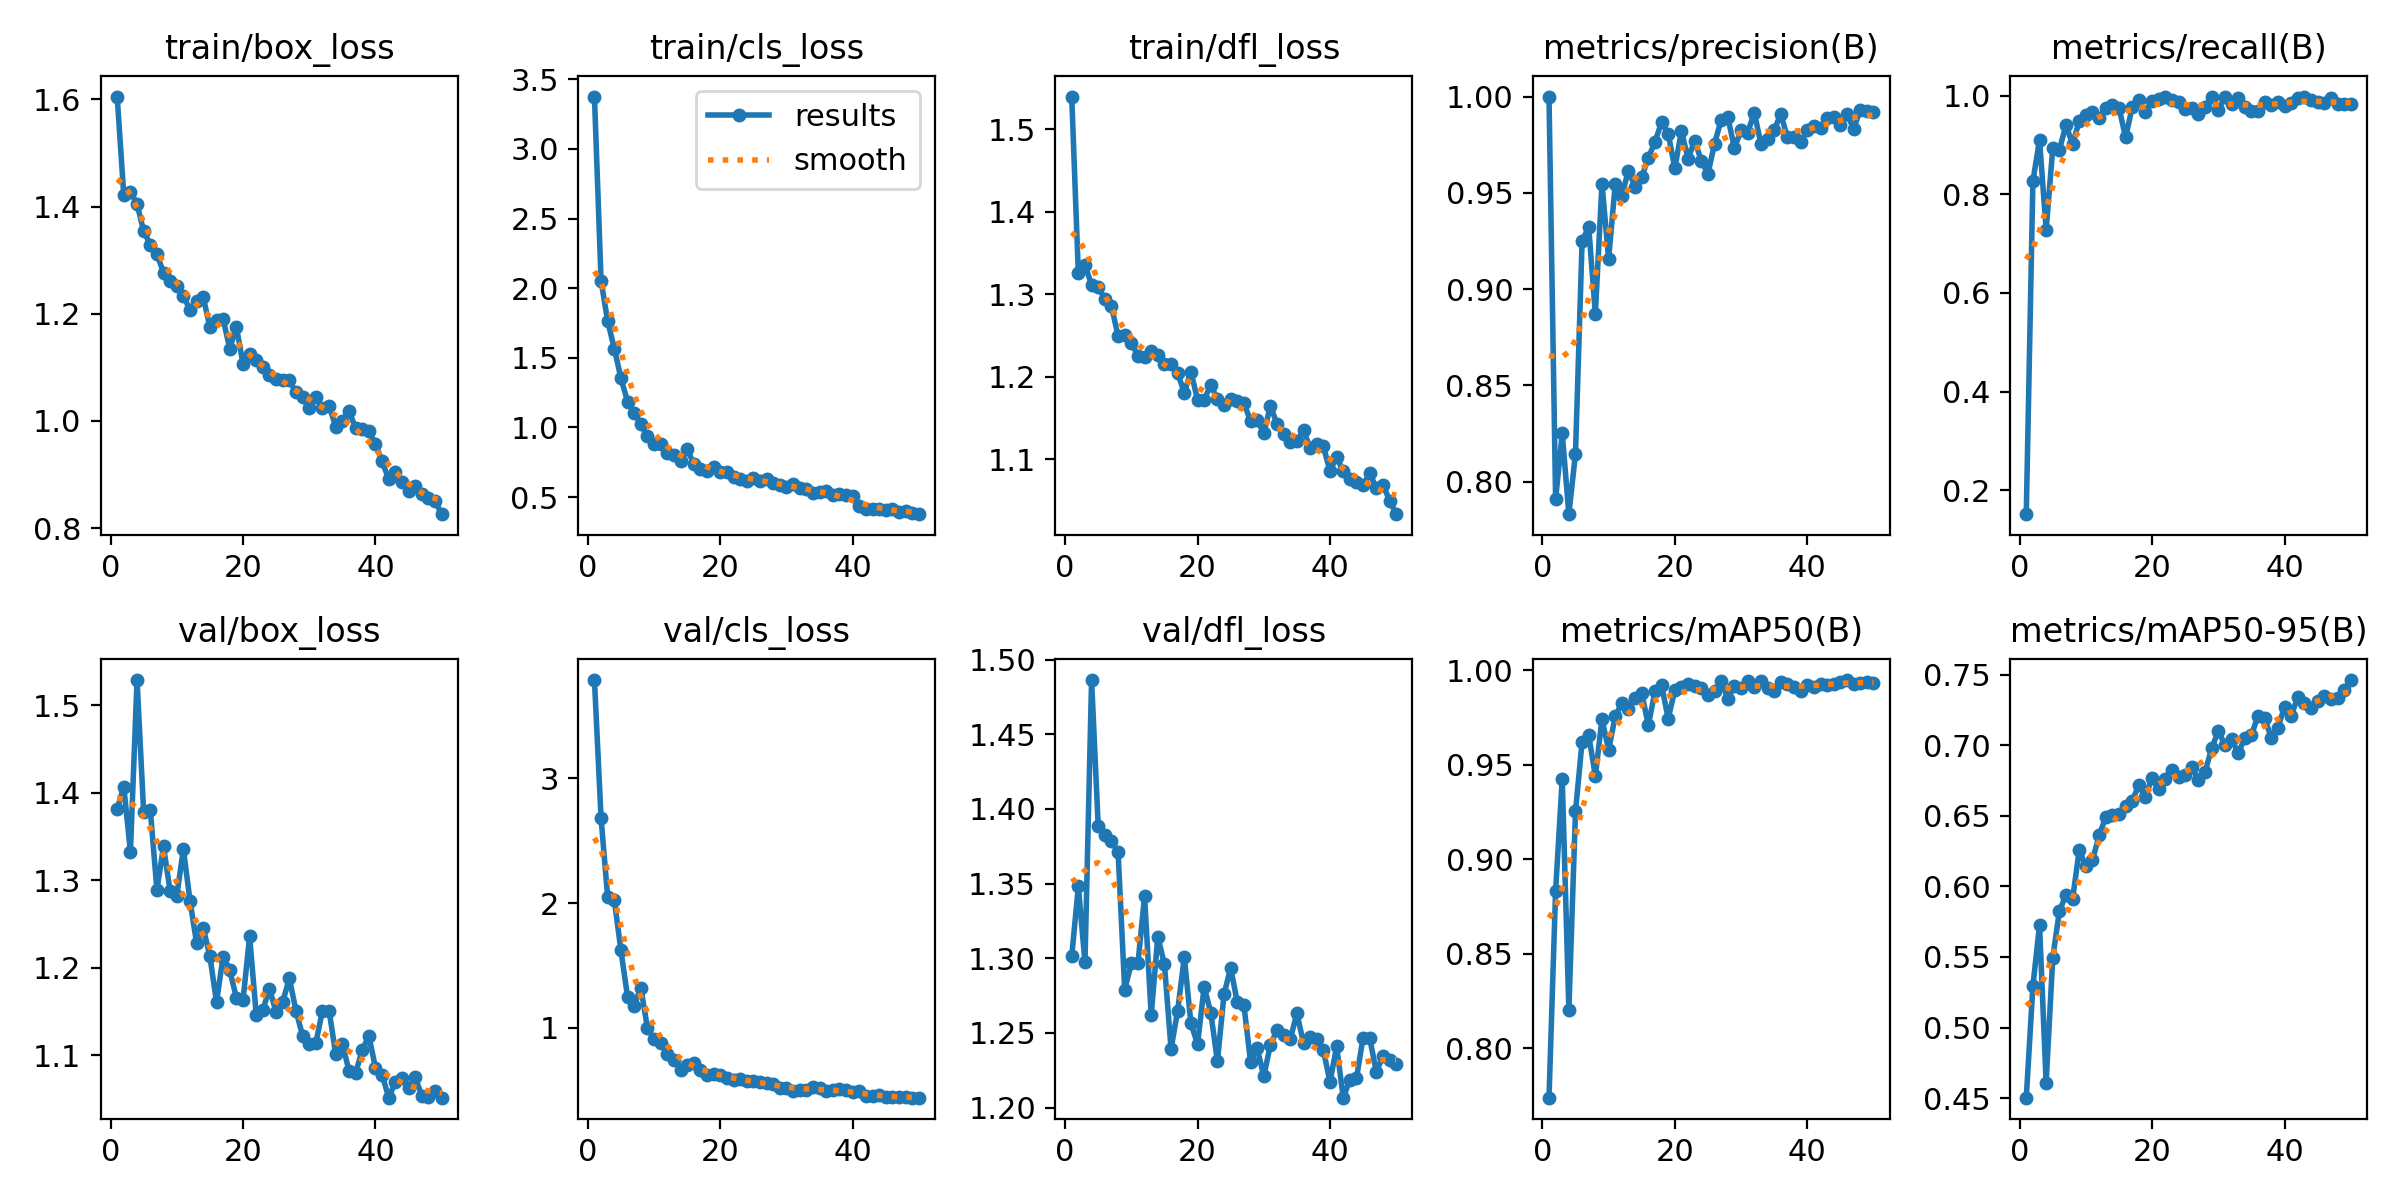

Source data for this figure (header and first rows):
epoch, time, train/box_loss, train/cls_loss, train/dfl_loss, metrics/precision(B), metrics/recall(B), metrics/mAP50(B), metrics/mAP50-95(B), val/box_loss, val/cls_loss, val/dfl_loss, lr/pg0, lr/pg1, lr/pg2
1, 243.6, 1.605, 3.376, 1.54, 1, 0.1517, 0.7738, 0.4503, 1.381, 3.79, 1.301, 0.0004098, 0.0004098, 0.0004098
2, 561.8, 1.421, 2.054, 1.325, 0.791, 0.8265, 0.8834, 0.5293, 1.407, 2.682, 1.348, 0.0008101, 0.0008101, 0.0008101
3, 863.4, 1.427, 1.762, 1.335, 0.825, 0.9099, 0.9425, 0.5726, 1.333, 2.046, 1.297, 0.001194, 0.001194, 0.001194
4, 1175, 1.405, 1.567, 1.312, 0.7831, 0.7283, 0.8203, 0.4608, 1.529, 2.024, 1.486, 0.001176, 0.001176, 0.001176
5, 1489, 1.354, 1.354, 1.309, 0.8146, 0.8929, 0.9253, 0.5496, 1.378, 1.62, 1.389, 0.001151, 0.001151, 0.001151
6, 15536, 1.329, 1.186, 1.294, 0.9252, 0.8905, 0.9622, 0.5823, 1.381, 1.247, 1.382, 0.001126, 0.001126, 0.001126
7, 18825, 1.312, 1.102, 1.286, 0.9321, 0.9401, 0.9656, 0.5942, 1.289, 1.177, 1.378, 0.001102, 0.001102, 0.001102
8, 19077, 1.276, 1.024, 1.249, 0.8872, 0.9012, 0.944, 0.5913, 1.339, 1.322, 1.371, 0.001077, 0.001077, 0.001077
9, 19619, 1.261, 0.9352, 1.251, 0.9548, 0.9489, 0.9741, 0.6257, 1.287, 0.9986, 1.279, 0.001052, 0.001052, 0.001052
10, 19878, 1.251, 0.8844, 1.241, 0.9156, 0.9599, 0.9578, 0.6141, 1.282, 0.9086, 1.297, 0.001027, 0.001027, 0.001027
11, 20165, 1.232, 0.881, 1.225, 0.9543, 0.9676, 0.9756, 0.6187, 1.336, 0.8769, 1.297, 0.001002, 0.001002, 0.001002
12, 20452, 1.208, 0.8202, 1.224, 0.9485, 0.9539, 0.9826, 0.6362, 1.276, 0.7878, 1.342, 0.0009778, 0.0009778, 0.0009778
13, 20738, 1.223, 0.8002, 1.231, 0.9616, 0.9752, 0.9797, 0.649, 1.228, 0.7449, 1.262, 0.000953, 0.000953, 0.000953
14, 21018, 1.231, 0.7604, 1.226, 0.9531, 0.9807, 0.9854, 0.6505, 1.246, 0.6639, 1.314, 0.0009283, 0.0009283, 0.0009283
15, 21314, 1.175, 0.842, 1.216, 0.9581, 0.9751, 0.9879, 0.6511, 1.213, 0.7032, 1.296, 0.0009035, 0.0009035, 0.0009035
16, 21598, 1.188, 0.7407, 1.215, 0.9681, 0.9153, 0.9709, 0.6567, 1.161, 0.715, 1.239, 0.0008787, 0.0008787, 0.0008787
17, 22838, 1.19, 0.7045, 1.204, 0.9765, 0.9764, 0.9887, 0.6605, 1.213, 0.6606, 1.265, 0.000854, 0.000854, 0.000854
18, 23137, 1.135, 0.6889, 1.181, 0.9867, 0.99, 0.992, 0.6719, 1.197, 0.6229, 1.301, 0.0008293, 0.0008293, 0.0008293
19, 23376, 1.175, 0.7177, 1.206, 0.9807, 0.9674, 0.9744, 0.6637, 1.166, 0.6331, 1.256, 0.0008045, 0.0008045, 0.0008045
20, 23631, 1.107, 0.677, 1.172, 0.9628, 0.9885, 0.9895, 0.6768, 1.163, 0.621, 1.242, 0.0007797, 0.0007797, 0.0007797
21, 23882, 1.125, 0.6776, 1.172, 0.982, 0.9925, 0.9912, 0.6687, 1.236, 0.5954, 1.281, 0.000755, 0.000755, 0.000755
22, 24128, 1.114, 0.647, 1.19, 0.9678, 0.998, 0.9929, 0.6761, 1.146, 0.579, 1.263, 0.0007302, 0.0007302, 0.0007302
23, 24385, 1.101, 0.6326, 1.172, 0.9769, 0.9911, 0.9917, 0.6823, 1.152, 0.589, 1.231, 0.0007055, 0.0007055, 0.0007055
24, 24651, 1.085, 0.6167, 1.166, 0.9667, 0.9869, 0.9907, 0.6777, 1.176, 0.5749, 1.276, 0.0006808, 0.0006808, 0.0006808
25, 24907, 1.079, 0.6374, 1.173, 0.9599, 0.9732, 0.9867, 0.6792, 1.149, 0.5703, 1.294, 0.000656, 0.000656, 0.000656
26, 25166, 1.076, 0.6184, 1.17, 0.9756, 0.9758, 0.9888, 0.6845, 1.161, 0.5689, 1.27, 0.0006312, 0.0006312, 0.0006312
27, 25420, 1.076, 0.633, 1.168, 0.9879, 0.9628, 0.9944, 0.6752, 1.188, 0.5609, 1.269, 0.0006065, 0.0006065, 0.0006065
28, 25677, 1.053, 0.603, 1.147, 0.9892, 0.9761, 0.985, 0.681, 1.151, 0.5521, 1.231, 0.0005818, 0.0005818, 0.0005818
29, 25929, 1.044, 0.5847, 1.148, 0.9734, 0.998, 0.9917, 0.698, 1.122, 0.5135, 1.24, 0.000557, 0.000557, 0.000557
30, 26180, 1.024, 0.5727, 1.131, 0.9824, 0.9709, 0.9907, 0.7099, 1.112, 0.5178, 1.221, 0.0005322, 0.0005322, 0.0005322
31, 26437, 1.044, 0.5931, 1.164, 0.9813, 0.9968, 0.9945, 0.7004, 1.114, 0.4968, 1.242, 0.0005075, 0.0005075, 0.0005075
32, 26702, 1.024, 0.5687, 1.142, 0.9917, 0.9839, 0.991, 0.7043, 1.151, 0.5046, 1.252, 0.0004827, 0.0004827, 0.0004827
33, 26964, 1.029, 0.5558, 1.13, 0.9755, 0.9952, 0.9942, 0.6944, 1.151, 0.4988, 1.248, 0.000458, 0.000458, 0.000458
34, 27224, 0.9893, 0.53, 1.121, 0.9778, 0.976, 0.9906, 0.7051, 1.101, 0.5213, 1.246, 0.0004332, 0.0004332, 0.0004332
35, 27489, 0.9998, 0.5394, 1.122, 0.9827, 0.9683, 0.9891, 0.7073, 1.113, 0.5182, 1.263, 0.0004085, 0.0004085, 0.0004085
36, 27762, 1.019, 0.5454, 1.135, 0.9909, 0.9678, 0.9939, 0.7209, 1.083, 0.491, 1.243, 0.0003837, 0.0003837, 0.0003837
37, 28032, 0.9865, 0.5166, 1.114, 0.9788, 0.9865, 0.9925, 0.7191, 1.08, 0.4975, 1.247, 0.000359, 0.000359, 0.000359
38, 28293, 0.9844, 0.5197, 1.119, 0.979, 0.9815, 0.9909, 0.7053, 1.106, 0.508, 1.246, 0.0003343, 0.0003343, 0.0003343
39, 28557, 0.9805, 0.5123, 1.115, 0.9762, 0.9867, 0.9892, 0.7125, 1.122, 0.5047, 1.238, 0.0003095, 0.0003095, 0.0003095
40, 28821, 0.9577, 0.505, 1.086, 0.9827, 0.9797, 0.9921, 0.7272, 1.086, 0.4842, 1.217, 0.0002848, 0.0002848, 0.0002848
41, 29073, 0.9244, 0.4386, 1.103, 0.9846, 0.9844, 0.991, 0.7206, 1.078, 0.4916, 1.241, 0.00026, 0.00026, 0.00026
42, 29342, 0.892, 0.4125, 1.085, 0.9835, 0.9952, 0.9925, 0.7344, 1.052, 0.4524, 1.207, 0.0002352, 0.0002352, 0.0002352
43, 29611, 0.9049, 0.4161, 1.076, 0.989, 0.997, 0.9923, 0.7298, 1.069, 0.4495, 1.219, 0.0002105, 0.0002105, 0.0002105
44, 29876, 0.886, 0.4176, 1.072, 0.9891, 0.991, 0.9925, 0.7261, 1.074, 0.458, 1.22, 0.0001857, 0.0001857, 0.0001857
45, 30146, 0.8699, 0.405, 1.069, 0.985, 0.9861, 0.9937, 0.7313, 1.062, 0.4447, 1.247, 0.000161, 0.000161, 0.000161
46, 30460, 0.8788, 0.4141, 1.083, 0.9907, 0.9842, 0.9948, 0.735, 1.075, 0.444, 1.246, 0.0001363, 0.0001363, 0.0001363
47, 30735, 0.8634, 0.3937, 1.065, 0.9833, 0.9945, 0.9927, 0.7326, 1.054, 0.4435, 1.224, 0.0001115, 0.0001115, 0.0001115
48, 31006, 0.8568, 0.4008, 1.069, 0.9931, 0.9826, 0.9934, 0.7335, 1.052, 0.4409, 1.235, 8.675e-05, 8.675e-05, 8.675e-05
49, 31287, 0.851, 0.3846, 1.05, 0.9924, 0.983, 0.9937, 0.7392, 1.059, 0.4406, 1.232, 6.2e-05, 6.2e-05, 6.2e-05
50, 31566, 0.8261, 0.3775, 1.033, 0.9918, 0.9838, 0.9933, 0.7462, 1.052, 0.4394, 1.229, 3.725e-05, 3.725e-05, 3.725e-05
